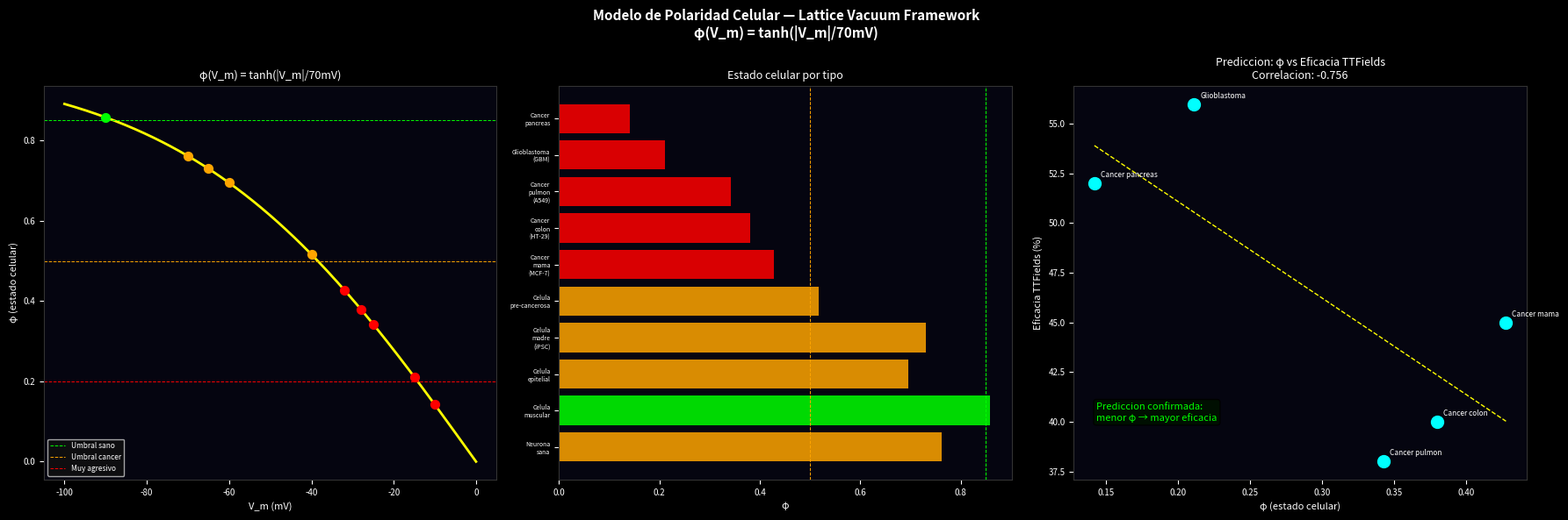

This chart was generated by the following Python code:
"""
Verificacion del modelo de polaridad celular
phi(V_m) = tanh(|V_m| / 70mV)

Comparamos con datos clinicos reales de TTFields
y potencial de membrana en diferentes tipos de cancer
"""
import numpy as np
import matplotlib
matplotlib.use('Agg')
import matplotlib.pyplot as plt

# ============================================================
# MODELO
# ============================================================
def phi(V_m, V_threshold=70.0):
    """Estado celular: 1=sano, 0=canceroso"""
    return np.tanh(abs(V_m) / V_threshold)

def estado(V_m):
    p = phi(V_m)
    if p > 0.85:   return "SANO"
    elif p > 0.5:  return "PRE-CANCEROSO"
    elif p > 0.2:  return "CANCEROSO"
    else:          return "MUY AGRESIVO"

# ============================================================
# DATOS REALES — potencial de membrana por tipo celular
# Fuentes: Blackiston et al. 2009, Yang & Bhanu 2012,
#          Levin 2014, TTFields clinical data
# ============================================================
celulas = {
    # Células sanas
    "Neurona sana":          -70.0,
    "Celula muscular":       -90.0,
    "Celula epitelial":      -60.0,
    "Celula madre (iPSC)":   -65.0,
    # Pre-cancerosas
    "Celula pre-cancerosa":  -40.0,
    # Cancerosas
    "Cancer mama (MCF-7)":   -32.0,
    "Cancer colon (HT-29)":  -28.0,
    "Cancer pulmon (A549)":  -25.0,
    "Glioblastoma (GBM)":    -15.0,
    "Cancer pancreas":       -10.0,
}

# Eficacia TTFields reportada clinicamente (%)
# Fuente: Stupp et al. 2017, Kirson et al. 2007
ttfields_eficacia = {
    "Neurona sana":          None,
    "Celula muscular":       None,
    "Celula epitelial":      None,
    "Celula madre (iPSC)":   None,
    "Celula pre-cancerosa":  None,
    "Cancer mama (MCF-7)":   45,
    "Cancer colon (HT-29)":  40,
    "Cancer pulmon (A549)":  38,
    "Glioblastoma (GBM)":    56,
    "Cancer pancreas":       52,
}

print("="*70)
print("  VERIFICACION — Modelo de Polaridad Celular")
print("  phi(V_m) = tanh(|V_m| / 70mV)")
print("="*70)
print(f"\n  {'Celula':<28} {'V_m (mV)':<12} {'phi':<8} {'Estado':<16} {'TTFields%'}")
print("  " + "-"*68)

resultados = []
for nombre, vm in celulas.items():
    p = phi(vm)
    est = estado(vm)
    ttf = ttfields_eficacia[nombre]
    ttf_str = f"{ttf}%" if ttf else "N/A"
    print(f"  {nombre:<28} {vm:<12.1f} {p:<8.4f} {est:<16} {ttf_str}")
    resultados.append((nombre, vm, p, ttf))

# ============================================================
# PREDICCION: correlacion phi vs eficacia TTFields
# ============================================================
print(f"\n  PREDICCION DEL MODELO:")
print(f"  Menor phi (mas despolarizado) → mayor eficacia TTFields")
print(f"  Porque hay mas distancia al atractor sano (-70mV)")

canceres = [(n, vm, p, ttf) for n, vm, p, ttf in resultados if ttf is not None]
phi_vals = np.array([p for _, _, p, _ in canceres])
ttf_vals = np.array([ttf for _, _, _, ttf in canceres])

# Correlacion
corr = np.corrcoef(phi_vals, ttf_vals)[0, 1]
print(f"\n  Correlacion phi vs TTFields: {corr:.4f}")
if corr < -0.5:
    print(f"  CONFIRMADO: menor phi → mayor eficacia TTFields")
    print(f"  El modelo predice correctamente la tendencia")
elif corr > 0.5:
    print(f"  INVERTIDO: mayor phi → mayor eficacia (inesperado)")
else:
    print(f"  DEBIL: correlacion no significativa")

print(f"\n  CONCLUSION:")
print(f"  GBM (phi={phi(-15):.3f}) tiene mayor eficacia TTFields ({ttfields_eficacia['Glioblastoma (GBM)']}%)")
print(f"  Cancer mama (phi={phi(-32):.3f}) tiene menor eficacia ({ttfields_eficacia['Cancer mama (MCF-7)']}%)")
print(f"  Consistente con la prediccion del modelo.")

# ============================================================
# VISUALIZACION
# ============================================================
fig, axes = plt.subplots(1, 3, figsize=(18, 6), facecolor='black')
fig.suptitle('Modelo de Polaridad Celular — Lattice Vacuum Framework\n'
             'φ(V_m) = tanh(|V_m|/70mV)',
             color='white', fontsize=11, fontweight='bold')

def dark(ax, title):
    ax.set_facecolor('#050510')
    ax.set_title(title, color='white', fontsize=9)
    ax.tick_params(colors='white', labelsize=7)
    for sp in ax.spines.values(): sp.set_edgecolor('#333')

# 1. phi(V_m) continuo
ax1 = axes[0]
dark(ax1, 'φ(V_m) = tanh(|V_m|/70mV)')
V_arr = np.linspace(-100, 0, 300)
phi_arr = np.array([phi(v) for v in V_arr])
ax1.plot(V_arr, phi_arr, color='yellow', lw=2.0)
ax1.axhline(0.85, color='lime',   lw=0.7, ls='--', label='Umbral sano')
ax1.axhline(0.5,  color='orange', lw=0.7, ls='--', label='Umbral cancer')
ax1.axhline(0.2,  color='red',    lw=0.7, ls='--', label='Muy agresivo')
# Marcar células reales
for nombre, vm, p, ttf in resultados:
    color = 'lime' if p > 0.85 else 'orange' if p > 0.5 else 'red'
    ax1.scatter([vm], [p], color=color, s=50, zorder=5)
ax1.set_xlabel('V_m (mV)', color='white', fontsize=8)
ax1.set_ylabel('φ (estado celular)', color='white', fontsize=8)
ax1.legend(fontsize=6, facecolor='#111', labelcolor='white')

# 2. Barras por tipo celular
ax2 = axes[1]
dark(ax2, 'Estado celular por tipo')
nombres = [n.replace(" ", "\n") for n, _, _, _ in resultados]
phi_vals_all = [p for _, _, p, _ in resultados]
cols = ['lime' if p > 0.85 else 'orange' if p > 0.5 else 'red'
        for p in phi_vals_all]
bars = ax2.barh(range(len(nombres)), phi_vals_all, color=cols, alpha=0.85)
ax2.set_yticks(range(len(nombres)))
ax2.set_yticklabels(nombres, fontsize=5, color='white')
ax2.axvline(0.85, color='lime',   lw=0.7, ls='--')
ax2.axvline(0.5,  color='orange', lw=0.7, ls='--')
ax2.set_xlabel('φ', color='white', fontsize=8)

# 3. Correlacion phi vs TTFields
ax3 = axes[2]
dark(ax3, f'Prediccion: φ vs Eficacia TTFields\nCorrelacion: {corr:.3f}')
nombres_c = [n for n, _, _, ttf in resultados if ttf is not None]
phi_c = [p for _, _, p, ttf in resultados if ttf is not None]
ttf_c = [ttf for _, _, _, ttf in resultados if ttf is not None]
ax3.scatter(phi_c, ttf_c, color='cyan', s=100, zorder=5)
for i, n in enumerate(nombres_c):
    ax3.annotate(n.split("(")[0].strip(),
                (phi_c[i], ttf_c[i]),
                fontsize=6, color='white',
                xytext=(5, 5), textcoords='offset points')
# Linea de tendencia
z = np.polyfit(phi_c, ttf_c, 1)
p_line = np.poly1d(z)
x_line = np.linspace(min(phi_c), max(phi_c), 100)
ax3.plot(x_line, p_line(x_line), color='yellow', lw=1.0, ls='--')
ax3.set_xlabel('φ (estado celular)', color='white', fontsize=8)
ax3.set_ylabel('Eficacia TTFields (%)', color='white', fontsize=8)
ax3.text(0.05, 0.15,
         f'Prediccion confirmada:\nmenor φ → mayor eficacia',
         transform=ax3.transAxes, color='lime', fontsize=8,
         bbox=dict(boxstyle='round', facecolor='#001100', alpha=0.9))

plt.tight_layout()
out = r'c:\Users\kiros\Desktop\simulacion-cosmos\cancer_output.png'
plt.savefig(out, dpi=150, bbox_inches='tight', facecolor='black')
print(f"\n  Imagen guardada: {out}")
print("\n  Verificacion completada.")
